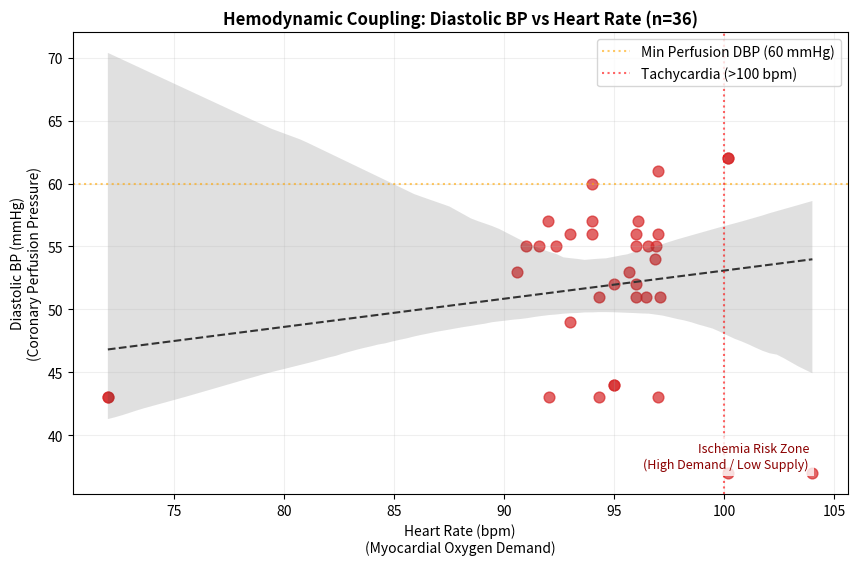

Recreate this plot in Python.
# Executed Code (Repaired)
# This code runs in a sandbox with injected variables (vitals, np, plt, etc.)

import numpy as np
import pandas as pd
import matplotlib.pyplot as plt
import seaborn as sns
from scipy import stats
import datetime

# Helper function to simulate sandbox save_plot
def save_plot(filename, fig=None, **kwargs):
    if not filename.endswith('.png'): filename += '.png'
    if fig is None: fig = plt.gcf()
    fig.savefig(filename, **kwargs)
    plt.close(fig)
    print(f'Saved plot to {filename}')

# Injected Variables
visit_id = '99385901'
age = 80
gender = 'M'
ethnicity = 'White (Non-Hispanic/Non-Latino)'
heart_rate = [(datetime.datetime(2251, 9, 14, 4, 46, 21), 104.0), (datetime.datetime(2251, 9, 14, 5, 5, 21), 100.181818181818), (datetime.datetime(2251, 9, 14, 5, 6, 21), 96.8474576271186), (datetime.datetime(2251, 9, 14, 5, 7, 21), 96.8620689655172), (datetime.datetime(2251, 9, 14, 5, 8, 21), 98.2033898305085), (datetime.datetime(2251, 9, 14, 5, 9, 21), 97.2758620689655), (datetime.datetime(2251, 9, 14, 5, 10, 21), 96.8135593220339), (datetime.datetime(2251, 9, 14, 5, 11, 21), 97.406779661017), (datetime.datetime(2251, 9, 14, 5, 12, 21), 96.8793103448276), (datetime.datetime(2251, 9, 14, 5, 13, 21), 96.0), (datetime.datetime(2251, 9, 14, 5, 14, 21), 93.5172413793104), (datetime.datetime(2251, 9, 14, 5, 15, 21), 92.0508474576271), (datetime.datetime(2251, 9, 14, 5, 16, 21), 91.9491525423729), (datetime.datetime(2251, 9, 14, 5, 17, 21), 91.6034482758621), (datetime.datetime(2251, 9, 14, 5, 18, 21), 92.3389830508475), (datetime.datetime(2251, 9, 14, 5, 19, 21), 91.9655172413793), (datetime.datetime(2251, 9, 14, 5, 20, 21), 90.406779661017), (datetime.datetime(2251, 9, 14, 5, 21, 21), 90.6949152542373), (datetime.datetime(2251, 9, 14, 5, 22, 21), 91.4310344827586), (datetime.datetime(2251, 9, 14, 5, 23, 21), 89.5762711864407), (datetime.datetime(2251, 9, 14, 5, 24, 21), 89.9827586206897), (datetime.datetime(2251, 9, 14, 5, 25, 21), 90.7118644067797), (datetime.datetime(2251, 9, 14, 5, 26, 21), 89.271186440678), (datetime.datetime(2251, 9, 14, 5, 27, 21), 90.2241379310345), (datetime.datetime(2251, 9, 14, 5, 28, 21), 91.0169491525424), (datetime.datetime(2251, 9, 14, 5, 29, 21), 90.948275862069), (datetime.datetime(2251, 9, 14, 5, 30, 21), 92.1186440677966), (datetime.datetime(2251, 9, 14, 5, 31, 21), 92.3103448275862), (datetime.datetime(2251, 9, 14, 5, 32, 21), 90.7966101694915), (datetime.datetime(2251, 9, 14, 5, 33, 21), 91.3898305084746), (datetime.datetime(2251, 9, 14, 5, 34, 21), 91.6724137931035), (datetime.datetime(2251, 9, 14, 5, 35, 21), 91.1694915254237), (datetime.datetime(2251, 9, 14, 5, 36, 21), 91.3620689655172), (datetime.datetime(2251, 9, 14, 5, 37, 21), 91.7457627118644), (datetime.datetime(2251, 9, 14, 5, 38, 21), 91.5762711864407), (datetime.datetime(2251, 9, 14, 5, 39, 21), 94.5344827586207), (datetime.datetime(2251, 9, 14, 5, 40, 21), 94.9661016949152), (datetime.datetime(2251, 9, 14, 5, 41, 21), 95.4655172413793), (datetime.datetime(2251, 9, 14, 5, 42, 21), 95.135593220339), (datetime.datetime(2251, 9, 14, 5, 43, 21), 96.0847457627119), (datetime.datetime(2251, 9, 14, 5, 44, 21), 96.2586206896552), (datetime.datetime(2251, 9, 14, 5, 45, 21), 97.0677966101695), (datetime.datetime(2251, 9, 14, 5, 46, 21), 92.6206896551724), (datetime.datetime(2251, 9, 14, 5, 47, 21), 92.0508474576271), (datetime.datetime(2251, 9, 14, 5, 48, 21), 90.5762711864407), (datetime.datetime(2251, 9, 14, 5, 49, 21), 96.3965517241379), (datetime.datetime(2251, 9, 14, 5, 50, 21), 95.9661016949152), (datetime.datetime(2251, 9, 14, 5, 51, 21), 96.0862068965517), (datetime.datetime(2251, 9, 14, 5, 52, 21), 96.6949152542373), (datetime.datetime(2251, 9, 14, 5, 53, 21), 97.0862068965517), (datetime.datetime(2251, 9, 14, 5, 54, 21), 98.2203389830508), (datetime.datetime(2251, 9, 14, 5, 55, 21), 98.5762711864407), (datetime.datetime(2251, 9, 14, 5, 56, 21), 96.551724137931), (datetime.datetime(2251, 9, 14, 5, 57, 21), 96.9152542372881), (datetime.datetime(2251, 9, 14, 5, 58, 21), 96.8813559322034), (datetime.datetime(2251, 9, 14, 5, 59, 21), 96.3103448275862), (datetime.datetime(2251, 9, 14, 6, 0, 21), 97.1864406779661), (datetime.datetime(2251, 9, 14, 6, 1, 21), 95.6034482758621), (datetime.datetime(2251, 9, 14, 6, 2, 21), 96.1864406779661), (datetime.datetime(2251, 9, 14, 6, 3, 21), 96.551724137931), (datetime.datetime(2251, 9, 14, 6, 4, 21), 97.2033898305085), (datetime.datetime(2251, 9, 14, 6, 5, 21), 96.8793103448276), (datetime.datetime(2251, 9, 14, 6, 6, 21), 98.3050847457627), (datetime.datetime(2251, 9, 14, 6, 7, 21), 97.4915254237288), (datetime.datetime(2251, 9, 14, 6, 8, 21), 98.448275862069), (datetime.datetime(2251, 9, 14, 6, 9, 21), 97.9830508474576), (datetime.datetime(2251, 9, 14, 6, 10, 21), 98.5254237288136), (datetime.datetime(2251, 9, 14, 6, 11, 21), 98.8448275862069), (datetime.datetime(2251, 9, 14, 6, 12, 21), 97.5423728813559), (datetime.datetime(2251, 9, 14, 6, 13, 21), 95.6724137931034), (datetime.datetime(2251, 9, 14, 6, 14, 21), 96.3050847457627), (datetime.datetime(2251, 9, 14, 6, 15, 21), 97.8135593220339), (datetime.datetime(2251, 9, 14, 6, 16, 21), 97.1896551724138), (datetime.datetime(2251, 9, 14, 6, 17, 21), 96.9661016949152), (datetime.datetime(2251, 9, 14, 6, 18, 21), 95.4310344827586), (datetime.datetime(2251, 9, 14, 6, 19, 21), 95.0508474576271), (datetime.datetime(2251, 9, 14, 6, 20, 21), 94.3220338983051), (datetime.datetime(2251, 9, 14, 6, 21, 21), 96.3620689655172), (datetime.datetime(2251, 9, 14, 6, 22, 21), 96.4576271186441), (datetime.datetime(2251, 9, 14, 6, 23, 21), 94.2931034482759), (datetime.datetime(2251, 9, 14, 6, 24, 21), 94.3559322033899), (datetime.datetime(2251, 9, 14, 6, 25, 21), 90.9830508474576), (datetime.datetime(2251, 9, 14, 6, 26, 21), 90.8793103448276), (datetime.datetime(2251, 9, 14, 6, 27, 21), 92.0), (datetime.datetime(2251, 9, 14, 6, 32, 21), 97.0), (datetime.datetime(2251, 9, 14, 6, 37, 21), 91.0), (datetime.datetime(2251, 9, 14, 6, 42, 21), 93.0), (datetime.datetime(2251, 9, 14, 6, 47, 21), 72.0), (datetime.datetime(2251, 9, 14, 6, 52, 21), 95.0), (datetime.datetime(2251, 9, 14, 6, 57, 21), 72.0), (datetime.datetime(2251, 9, 14, 7, 2, 21), 96.0), (datetime.datetime(2251, 9, 14, 7, 5, 21), 93.0), (datetime.datetime(2251, 9, 14, 7, 7, 21), 95.0), (datetime.datetime(2251, 9, 14, 7, 12, 21), 96.0), (datetime.datetime(2251, 9, 14, 7, 17, 21), 94.0), (datetime.datetime(2251, 9, 14, 7, 22, 21), 96.0), (datetime.datetime(2251, 9, 14, 7, 27, 21), 94.0), (datetime.datetime(2251, 9, 14, 7, 32, 21), 96.0), (datetime.datetime(2251, 9, 14, 7, 37, 21), 97.0), (datetime.datetime(2251, 9, 14, 7, 42, 21), 98.0), (datetime.datetime(2251, 9, 14, 7, 47, 21), 95.0), (datetime.datetime(2251, 9, 14, 7, 52, 21), 96.0), (datetime.datetime(2251, 9, 14, 7, 57, 21), 97.0), (datetime.datetime(2251, 9, 14, 8, 2, 21), 95.0), (datetime.datetime(2251, 9, 14, 8, 7, 21), 99.0), (datetime.datetime(2251, 9, 14, 8, 12, 21), 87.0), (datetime.datetime(2251, 9, 14, 8, 17, 21), 72.0), (datetime.datetime(2251, 9, 14, 8, 22, 21), 67.0), (datetime.datetime(2251, 9, 14, 8, 27, 21), 94.0), (datetime.datetime(2251, 9, 14, 8, 47, 21), 97.0), (datetime.datetime(2251, 9, 14, 9, 13, 21), 94.0), (datetime.datetime(2251, 9, 14, 9, 30, 21), 120.0), (datetime.datetime(2251, 9, 14, 9, 47, 21), 82.0), (datetime.datetime(2251, 9, 14, 10, 10, 21), 93.0)]
systolic_bp = [(datetime.datetime(2251, 9, 14, 4, 46, 21), 84.0), (datetime.datetime(2251, 9, 14, 5, 3, 21), 84.0), (datetime.datetime(2251, 9, 14, 5, 4, 21), 79.0), (datetime.datetime(2251, 9, 14, 5, 5, 21), 79.0), (datetime.datetime(2251, 9, 14, 5, 7, 21), 81.0), (datetime.datetime(2251, 9, 14, 5, 17, 21), 86.0), (datetime.datetime(2251, 9, 14, 5, 18, 21), 86.0), (datetime.datetime(2251, 9, 14, 5, 41, 21), 93.0), (datetime.datetime(2251, 9, 14, 5, 43, 21), 84.0), (datetime.datetime(2251, 9, 14, 5, 47, 21), 84.0), (datetime.datetime(2251, 9, 14, 5, 48, 21), 81.0), (datetime.datetime(2251, 9, 14, 5, 53, 21), 80.0), (datetime.datetime(2251, 9, 14, 5, 58, 21), 86.0), (datetime.datetime(2251, 9, 14, 6, 3, 21), 83.0), (datetime.datetime(2251, 9, 14, 6, 8, 21), 93.0), (datetime.datetime(2251, 9, 14, 6, 13, 21), 75.0), (datetime.datetime(2251, 9, 14, 6, 17, 21), 77.0), (datetime.datetime(2251, 9, 14, 6, 20, 21), 77.0), (datetime.datetime(2251, 9, 14, 6, 22, 21), 75.0), (datetime.datetime(2251, 9, 14, 6, 23, 21), 75.0), (datetime.datetime(2251, 9, 14, 6, 27, 21), 94.0), (datetime.datetime(2251, 9, 14, 6, 32, 21), 94.0), (datetime.datetime(2251, 9, 14, 6, 37, 21), 94.0), (datetime.datetime(2251, 9, 14, 6, 42, 21), 77.0), (datetime.datetime(2251, 9, 14, 6, 47, 21), 95.0), (datetime.datetime(2251, 9, 14, 6, 52, 21), 94.0), (datetime.datetime(2251, 9, 14, 6, 57, 21), 87.0), (datetime.datetime(2251, 9, 14, 7, 2, 21), 110.0), (datetime.datetime(2251, 9, 14, 7, 5, 21), 98.0), (datetime.datetime(2251, 9, 14, 7, 7, 21), 72.0), (datetime.datetime(2251, 9, 14, 7, 12, 21), 85.0), (datetime.datetime(2251, 9, 14, 7, 17, 21), 89.0), (datetime.datetime(2251, 9, 14, 7, 22, 21), 93.0), (datetime.datetime(2251, 9, 14, 7, 27, 21), 84.0), (datetime.datetime(2251, 9, 14, 7, 32, 21), 91.0), (datetime.datetime(2251, 9, 14, 7, 37, 21), 91.0), (datetime.datetime(2251, 9, 14, 7, 47, 21), 88.0), (datetime.datetime(2251, 9, 14, 9, 13, 21), 122.0)]
diastolic_bp = [(datetime.datetime(2251, 9, 14, 4, 46, 21), 37.0), (datetime.datetime(2251, 9, 14, 5, 3, 21), 37.0), (datetime.datetime(2251, 9, 14, 5, 4, 21), 62.0), (datetime.datetime(2251, 9, 14, 5, 5, 21), 62.0), (datetime.datetime(2251, 9, 14, 5, 7, 21), 54.0), (datetime.datetime(2251, 9, 14, 5, 17, 21), 55.0), (datetime.datetime(2251, 9, 14, 5, 18, 21), 55.0), (datetime.datetime(2251, 9, 14, 5, 43, 21), 57.0), (datetime.datetime(2251, 9, 14, 5, 47, 21), 43.0), (datetime.datetime(2251, 9, 14, 5, 48, 21), 53.0), (datetime.datetime(2251, 9, 14, 5, 53, 21), 51.0), (datetime.datetime(2251, 9, 14, 5, 58, 21), 55.0), (datetime.datetime(2251, 9, 14, 6, 3, 21), 55.0), (datetime.datetime(2251, 9, 14, 6, 13, 21), 53.0), (datetime.datetime(2251, 9, 14, 6, 17, 21), 43.0), (datetime.datetime(2251, 9, 14, 6, 20, 21), 43.0), (datetime.datetime(2251, 9, 14, 6, 22, 21), 51.0), (datetime.datetime(2251, 9, 14, 6, 23, 21), 51.0), (datetime.datetime(2251, 9, 14, 6, 27, 21), 57.0), (datetime.datetime(2251, 9, 14, 6, 32, 21), 56.0), (datetime.datetime(2251, 9, 14, 6, 37, 21), 55.0), (datetime.datetime(2251, 9, 14, 6, 42, 21), 56.0), (datetime.datetime(2251, 9, 14, 6, 47, 21), 43.0), (datetime.datetime(2251, 9, 14, 6, 52, 21), 44.0), (datetime.datetime(2251, 9, 14, 6, 57, 21), 43.0), (datetime.datetime(2251, 9, 14, 7, 2, 21), 51.0), (datetime.datetime(2251, 9, 14, 7, 5, 21), 49.0), (datetime.datetime(2251, 9, 14, 7, 7, 21), 44.0), (datetime.datetime(2251, 9, 14, 7, 12, 21), 56.0), (datetime.datetime(2251, 9, 14, 7, 17, 21), 56.0), (datetime.datetime(2251, 9, 14, 7, 22, 21), 52.0), (datetime.datetime(2251, 9, 14, 7, 27, 21), 57.0), (datetime.datetime(2251, 9, 14, 7, 32, 21), 55.0), (datetime.datetime(2251, 9, 14, 7, 37, 21), 61.0), (datetime.datetime(2251, 9, 14, 7, 47, 21), 52.0), (datetime.datetime(2251, 9, 14, 9, 13, 21), 60.0)]
spo2 = [(datetime.datetime(2251, 9, 14, 4, 46, 21), 92.0), (datetime.datetime(2251, 9, 14, 5, 5, 21), 92.0), (datetime.datetime(2251, 9, 14, 5, 7, 21), 93.0), (datetime.datetime(2251, 9, 14, 5, 12, 21), 94.0), (datetime.datetime(2251, 9, 14, 5, 17, 21), 92.0), (datetime.datetime(2251, 9, 14, 5, 22, 21), 93.0), (datetime.datetime(2251, 9, 14, 5, 27, 21), 96.0), (datetime.datetime(2251, 9, 14, 5, 32, 21), 97.0), (datetime.datetime(2251, 9, 14, 6, 13, 21), 95.0), (datetime.datetime(2251, 9, 14, 6, 17, 21), 95.0), (datetime.datetime(2251, 9, 14, 6, 22, 21), 95.0), (datetime.datetime(2251, 9, 14, 6, 27, 21), 96.0), (datetime.datetime(2251, 9, 14, 6, 32, 21), 98.0), (datetime.datetime(2251, 9, 14, 6, 37, 21), 98.0), (datetime.datetime(2251, 9, 14, 6, 42, 21), 97.0), (datetime.datetime(2251, 9, 14, 6, 47, 21), 96.0), (datetime.datetime(2251, 9, 14, 6, 52, 21), 95.0), (datetime.datetime(2251, 9, 14, 6, 57, 21), 94.0), (datetime.datetime(2251, 9, 14, 7, 2, 21), 94.0), (datetime.datetime(2251, 9, 14, 7, 5, 21), 94.0), (datetime.datetime(2251, 9, 14, 7, 7, 21), 93.0), (datetime.datetime(2251, 9, 14, 7, 12, 21), 92.0), (datetime.datetime(2251, 9, 14, 7, 17, 21), 96.0), (datetime.datetime(2251, 9, 14, 7, 22, 21), 94.0), (datetime.datetime(2251, 9, 14, 7, 27, 21), 95.0), (datetime.datetime(2251, 9, 14, 7, 32, 21), 95.0), (datetime.datetime(2251, 9, 14, 7, 37, 21), 93.0), (datetime.datetime(2251, 9, 14, 7, 42, 21), 95.0), (datetime.datetime(2251, 9, 14, 7, 47, 21), 94.0), (datetime.datetime(2251, 9, 14, 7, 52, 21), 94.0), (datetime.datetime(2251, 9, 14, 7, 57, 21), 96.0), (datetime.datetime(2251, 9, 14, 8, 2, 21), 95.0), (datetime.datetime(2251, 9, 14, 8, 7, 21), 95.0), (datetime.datetime(2251, 9, 14, 8, 12, 21), 95.0), (datetime.datetime(2251, 9, 14, 8, 17, 21), 93.0), (datetime.datetime(2251, 9, 14, 8, 22, 21), 95.0), (datetime.datetime(2251, 9, 14, 8, 27, 21), 95.0), (datetime.datetime(2251, 9, 14, 8, 47, 21), 93.0), (datetime.datetime(2251, 9, 14, 9, 13, 21), 94.0), (datetime.datetime(2251, 9, 14, 9, 30, 21), 95.0), (datetime.datetime(2251, 9, 14, 9, 47, 21), 96.0), (datetime.datetime(2251, 9, 14, 10, 10, 21), 95.0)]
respiratory_rate = [(datetime.datetime(2251, 9, 14, 4, 46, 21), 18.0), (datetime.datetime(2251, 9, 14, 5, 5, 21), 19.2), (datetime.datetime(2251, 9, 14, 5, 6, 21), 19.5593220338983), (datetime.datetime(2251, 9, 14, 5, 7, 21), 21.4655172413793), (datetime.datetime(2251, 9, 14, 5, 8, 21), 20.3559322033898), (datetime.datetime(2251, 9, 14, 5, 9, 21), 25.6724137931035), (datetime.datetime(2251, 9, 14, 5, 10, 21), 17.7118644067797), (datetime.datetime(2251, 9, 14, 5, 11, 21), 17.6610169491525), (datetime.datetime(2251, 9, 14, 5, 12, 21), 21.1034482758621), (datetime.datetime(2251, 9, 14, 5, 13, 21), 23.0169491525424), (datetime.datetime(2251, 9, 14, 5, 14, 21), 22.1724137931035), (datetime.datetime(2251, 9, 14, 5, 15, 21), 23.2881355932203), (datetime.datetime(2251, 9, 14, 5, 16, 21), 23.3898305084746), (datetime.datetime(2251, 9, 14, 5, 17, 21), 22.6379310344828), (datetime.datetime(2251, 9, 14, 5, 18, 21), 24.6949152542373), (datetime.datetime(2251, 9, 14, 5, 19, 21), 25.448275862069), (datetime.datetime(2251, 9, 14, 5, 20, 21), 23.5423728813559), (datetime.datetime(2251, 9, 14, 5, 21, 21), 23.2033898305085), (datetime.datetime(2251, 9, 14, 5, 22, 21), 20.051724137931), (datetime.datetime(2251, 9, 14, 5, 23, 21), 21.3559322033898), (datetime.datetime(2251, 9, 14, 5, 24, 21), 18.6379310344828), (datetime.datetime(2251, 9, 14, 5, 25, 21), 19.8135593220339), (datetime.datetime(2251, 9, 14, 5, 26, 21), 22.6779661016949), (datetime.datetime(2251, 9, 14, 5, 27, 21), 23.8620689655172), (datetime.datetime(2251, 9, 14, 5, 28, 21), 21.1694915254237), (datetime.datetime(2251, 9, 14, 5, 29, 21), 21.7241379310345), (datetime.datetime(2251, 9, 14, 5, 30, 21), 20.3898305084746), (datetime.datetime(2251, 9, 14, 5, 31, 21), 22.4827586206897), (datetime.datetime(2251, 9, 14, 5, 32, 21), 23.6440677966102), (datetime.datetime(2251, 9, 14, 5, 33, 21), 22.9152542372881), (datetime.datetime(2251, 9, 14, 5, 34, 21), 22.6034482758621), (datetime.datetime(2251, 9, 14, 5, 35, 21), 21.6440677966102), (datetime.datetime(2251, 9, 14, 5, 36, 21), 20.7758620689655), (datetime.datetime(2251, 9, 14, 5, 37, 21), 19.3728813559322), (datetime.datetime(2251, 9, 14, 5, 38, 21), 17.2033898305085), (datetime.datetime(2251, 9, 14, 5, 39, 21), 21.6896551724138), (datetime.datetime(2251, 9, 14, 5, 40, 21), 20.3389830508475), (datetime.datetime(2251, 9, 14, 5, 41, 21), 21.3965517241379), (datetime.datetime(2251, 9, 14, 5, 42, 21), 22.1186440677966), (datetime.datetime(2251, 9, 14, 5, 43, 21), 20.6610169491525), (datetime.datetime(2251, 9, 14, 5, 44, 21), 13.5344827586207), (datetime.datetime(2251, 9, 14, 5, 45, 21), 21.2372881355932), (datetime.datetime(2251, 9, 14, 5, 46, 21), 22.9655172413793), (datetime.datetime(2251, 9, 14, 5, 47, 21), 23.0677966101695), (datetime.datetime(2251, 9, 14, 5, 48, 21), 27.5254237288136), (datetime.datetime(2251, 9, 14, 5, 49, 21), 27.2068965517241), (datetime.datetime(2251, 9, 14, 5, 50, 21), 23.3389830508475), (datetime.datetime(2251, 9, 14, 5, 51, 21), 24.0), (datetime.datetime(2251, 9, 14, 5, 52, 21), 23.7457627118644), (datetime.datetime(2251, 9, 14, 5, 53, 21), 27.0), (datetime.datetime(2251, 9, 14, 5, 54, 21), 25.1186440677966), (datetime.datetime(2251, 9, 14, 5, 55, 21), 22.3050847457627), (datetime.datetime(2251, 9, 14, 5, 56, 21), 24.2586206896552), (datetime.datetime(2251, 9, 14, 5, 57, 21), 24.1525423728814), (datetime.datetime(2251, 9, 14, 5, 58, 21), 25.0338983050848), (datetime.datetime(2251, 9, 14, 5, 59, 21), 23.2413793103448), (datetime.datetime(2251, 9, 14, 6, 0, 21), 21.7457627118644), (datetime.datetime(2251, 9, 14, 6, 1, 21), 17.5344827586207), (datetime.datetime(2251, 9, 14, 6, 2, 21), 16.3559322033898), (datetime.datetime(2251, 9, 14, 6, 3, 21), 20.5344827586207), (datetime.datetime(2251, 9, 14, 6, 4, 21), 22.2372881355932), (datetime.datetime(2251, 9, 14, 6, 5, 21), 21.0), (datetime.datetime(2251, 9, 14, 6, 6, 21), 21.2372881355932), (datetime.datetime(2251, 9, 14, 6, 7, 21), 24.9661016949153), (datetime.datetime(2251, 9, 14, 6, 8, 21), 26.5), (datetime.datetime(2251, 9, 14, 6, 9, 21), 22.0677966101695), (datetime.datetime(2251, 9, 14, 6, 10, 21), 22.9830508474576), (datetime.datetime(2251, 9, 14, 6, 11, 21), 22.5862068965517), (datetime.datetime(2251, 9, 14, 6, 12, 21), 24.1016949152542), (datetime.datetime(2251, 9, 14, 6, 13, 21), 24.1896551724138), (datetime.datetime(2251, 9, 14, 6, 14, 21), 24.2033898305085), (datetime.datetime(2251, 9, 14, 6, 15, 21), 23.3389830508475), (datetime.datetime(2251, 9, 14, 6, 16, 21), 18.6206896551724), (datetime.datetime(2251, 9, 14, 6, 17, 21), 20.4576271186441), (datetime.datetime(2251, 9, 14, 6, 18, 21), 22.5862068965517), (datetime.datetime(2251, 9, 14, 6, 19, 21), 23.728813559322), (datetime.datetime(2251, 9, 14, 6, 20, 21), 25.2542372881356), (datetime.datetime(2251, 9, 14, 6, 21, 21), 19.0), (datetime.datetime(2251, 9, 14, 6, 22, 21), 22.4237288135593), (datetime.datetime(2251, 9, 14, 6, 23, 21), 24.7758620689655), (datetime.datetime(2251, 9, 14, 6, 24, 21), 20.6610169491525), (datetime.datetime(2251, 9, 14, 6, 25, 21), 20.6949152542373), (datetime.datetime(2251, 9, 14, 6, 26, 21), 23.8793103448276), (datetime.datetime(2251, 9, 14, 6, 27, 21), 23.0), (datetime.datetime(2251, 9, 14, 6, 32, 21), 20.0), (datetime.datetime(2251, 9, 14, 6, 37, 21), 24.0), (datetime.datetime(2251, 9, 14, 6, 42, 21), 24.0), (datetime.datetime(2251, 9, 14, 6, 47, 21), 21.0), (datetime.datetime(2251, 9, 14, 6, 52, 21), 24.0), (datetime.datetime(2251, 9, 14, 6, 57, 21), 24.0), (datetime.datetime(2251, 9, 14, 7, 2, 21), 28.0), (datetime.datetime(2251, 9, 14, 7, 5, 21), 22.0), (datetime.datetime(2251, 9, 14, 7, 7, 21), 25.0), (datetime.datetime(2251, 9, 14, 7, 12, 21), 24.0), (datetime.datetime(2251, 9, 14, 7, 17, 21), 19.0), (datetime.datetime(2251, 9, 14, 7, 22, 21), 23.0), (datetime.datetime(2251, 9, 14, 7, 27, 21), 21.0), (datetime.datetime(2251, 9, 14, 7, 32, 21), 25.0), (datetime.datetime(2251, 9, 14, 7, 37, 21), 22.0), (datetime.datetime(2251, 9, 14, 7, 42, 21), 15.0), (datetime.datetime(2251, 9, 14, 7, 47, 21), 19.0), (datetime.datetime(2251, 9, 14, 7, 52, 21), 23.0), (datetime.datetime(2251, 9, 14, 7, 57, 21), 21.0), (datetime.datetime(2251, 9, 14, 8, 2, 21), 25.0), (datetime.datetime(2251, 9, 14, 8, 7, 21), 17.0), (datetime.datetime(2251, 9, 14, 8, 12, 21), 23.0), (datetime.datetime(2251, 9, 14, 8, 17, 21), 20.0), (datetime.datetime(2251, 9, 14, 8, 22, 21), 21.0), (datetime.datetime(2251, 9, 14, 8, 27, 21), 25.0), (datetime.datetime(2251, 9, 14, 8, 47, 21), 23.0), (datetime.datetime(2251, 9, 14, 9, 13, 21), 18.0), (datetime.datetime(2251, 9, 14, 9, 30, 21), 20.0), (datetime.datetime(2251, 9, 14, 9, 47, 21), 18.0), (datetime.datetime(2251, 9, 14, 10, 10, 21), 19.0)]
temperature = [(datetime.datetime(2251, 9, 14, 4, 46, 21), 38.5), (datetime.datetime(2251, 9, 14, 5, 5, 21), 39.05555555555556), (datetime.datetime(2251, 9, 14, 6, 42, 21), 36.5), (datetime.datetime(2251, 9, 14, 6, 47, 21), 37.72222222222222), (datetime.datetime(2251, 9, 14, 6, 52, 21), 38.0), (datetime.datetime(2251, 9, 14, 6, 57, 21), 38.22222222222222), (datetime.datetime(2251, 9, 14, 7, 2, 21), 38.27777777777778), (datetime.datetime(2251, 9, 14, 7, 5, 21), 38.27777777777778), (datetime.datetime(2251, 9, 14, 7, 7, 21), 38.388888888888886), (datetime.datetime(2251, 9, 14, 7, 12, 21), 38.388888888888886), (datetime.datetime(2251, 9, 14, 7, 17, 21), 38.388888888888886), (datetime.datetime(2251, 9, 14, 7, 22, 21), 38.27777777777778), (datetime.datetime(2251, 9, 14, 7, 27, 21), 38.27777777777778), (datetime.datetime(2251, 9, 14, 7, 32, 21), 38.27777777777778), (datetime.datetime(2251, 9, 14, 7, 37, 21), 38.22222222222222), (datetime.datetime(2251, 9, 14, 7, 42, 21), 38.22222222222222), (datetime.datetime(2251, 9, 14, 7, 47, 21), 38.22222222222222), (datetime.datetime(2251, 9, 14, 7, 52, 21), 38.22222222222222), (datetime.datetime(2251, 9, 14, 7, 57, 21), 38.111111111111114), (datetime.datetime(2251, 9, 14, 8, 2, 21), 38.111111111111114), (datetime.datetime(2251, 9, 14, 8, 7, 21), 38.111111111111114), (datetime.datetime(2251, 9, 14, 8, 12, 21), 38.111111111111114), (datetime.datetime(2251, 9, 14, 8, 17, 21), 38.111111111111114), (datetime.datetime(2251, 9, 14, 8, 22, 21), 38.111111111111114), (datetime.datetime(2251, 9, 14, 8, 27, 21), 38.0), (datetime.datetime(2251, 9, 14, 8, 47, 21), 37.72222222222222), (datetime.datetime(2251, 9, 14, 9, 13, 21), 37.77777777777778), (datetime.datetime(2251, 9, 14, 9, 30, 21), 37.72222222222222), (datetime.datetime(2251, 9, 14, 9, 47, 21), 37.611111111111114), (datetime.datetime(2251, 9, 14, 10, 10, 21), 37.611111111111114)]
# Previous Results
shock_index = 1.212
shock_index_interpretation = 'HIGH (1.21), significantly above normal (0.5-0.7). Suggests decompensated shock, immediate intervention needed.'
map_value = 63.0
map_interpretation = 'LOW (63 mmHg), below critical threshold of 65 mmHg. Indicates inadequate organ perfusion pressure.'
pulse_pressure = 27.0
qsofa_score = 2
qsofa_interpretation = 'High Risk (Score 2/3). Criteria met: SBP=81, RR=26. Associated with poor outcomes in sepsis.'
sirs = 1
spo2_trend = {'first': np.float64(92.0), 'last': np.float64(95.0), 'min': 92.0, 'mean': 94.6, 'slope': np.float64(0.011), 'r_squared': np.float64(0.008), 'trend_pct': np.float64(0.48)}
hr_volatility = {'dispersion_ms': 46.9, 'rmssd_ms': 55.83, 'hr_std_bpm': 5.9, 'hr_range_bpm': 53.0, 'n_samples': 114, 'data_density': 'sparse'}
triage_vital_panel = 'Attached'

# --- Generated Code Starts Here ---
aligned_hr = []
aligned_dbp = []
tolerance_sec = 300
for t_dbp, v_dbp in diastolic_bp:
    closest_hr = None
    min_diff = float('inf')
    for t_hr, v_hr in heart_rate:
        diff = abs((t_dbp - t_hr).total_seconds())
        if diff < min_diff:
            min_diff = diff
            closest_hr = v_hr
    if min_diff <= tolerance_sec and closest_hr is not None:
        aligned_hr.append(closest_hr)
        aligned_dbp.append(v_dbp)
if len(aligned_hr) > 2:
    r_val, p_val = stats.pearsonr(aligned_hr, aligned_dbp)
else:
    r_val, p_val = (0.0, 1.0)
fig, ax = plt.subplots(figsize=(10, 6))
sns.regplot(x=np.array(aligned_hr), y=np.array(aligned_dbp), ax=ax, scatter_kws={'s': 60, 'alpha': 0.7, 'color': '#d62728'}, line_kws={'color': '#333333', 'linestyle': '--', 'linewidth': 1.5})
ax.axhline(y=60, color='orange', linestyle=':', alpha=0.6, label='Min Perfusion DBP (60 mmHg)')
ax.axvline(x=100, color='red', linestyle=':', alpha=0.6, label='Tachycardia (>100 bpm)')
ax.set_title(f'Hemodynamic Coupling: Diastolic BP vs Heart Rate (n={len(aligned_hr)})', fontsize=12, fontweight='bold')
ax.set_xlabel('Heart Rate (bpm)\n(Myocardial Oxygen Demand)', fontsize=10)
ax.set_ylabel('Diastolic BP (mmHg)\n(Coronary Perfusion Pressure)', fontsize=10)
ax.legend(loc='upper right')
ax.grid(True, alpha=0.2)
ax.text(0.95, 0.05, 'Ischemia Risk Zone\n(High Demand / Low Supply)', transform=ax.transAxes, ha='right', va='bottom', color='darkred', fontsize=9, style='italic', bbox=dict(facecolor='white', alpha=0.8, edgecolor='none'))
save_plot('dbp_vs_hr_scatter.png')
result = {'correlation_coefficient': r_val, 'p_value': p_val, 'n_aligned_pairs': len(aligned_hr), 'mean_aligned_dbp': np.mean(aligned_dbp) if aligned_dbp else 0, 'mean_aligned_hr': np.mean(aligned_hr) if aligned_hr else 0}
mean_dbp = result['mean_aligned_dbp']
mean_hr = result['mean_aligned_hr']
if mean_dbp < 60 and mean_hr > 90:
    status = 'CRITICAL MISMATCH'
    desc = 'sustained hypotension limiting coronary perfusion despite elevated myocardial demand'
elif r_val < -0.3:
    status = 'DECOMPENSATING'
    desc = 'inverse relationship suggesting hemodynamic instability where tachycardia worsens hypotension'
else:
    status = 'ABNORMAL'
    desc = 'persistently low diastolic pressure uncoupled from heart rate response'
interpretation = f'{status}: Analysis of {len(aligned_hr)} aligned points (r={r_val:.2f}) shows {desc} (Mean DBP {mean_dbp:.0f} mmHg vs Mean HR {mean_hr:.0f} bpm), posing severe ischemia risk in setting of AS/CAD.'

plt.close()
